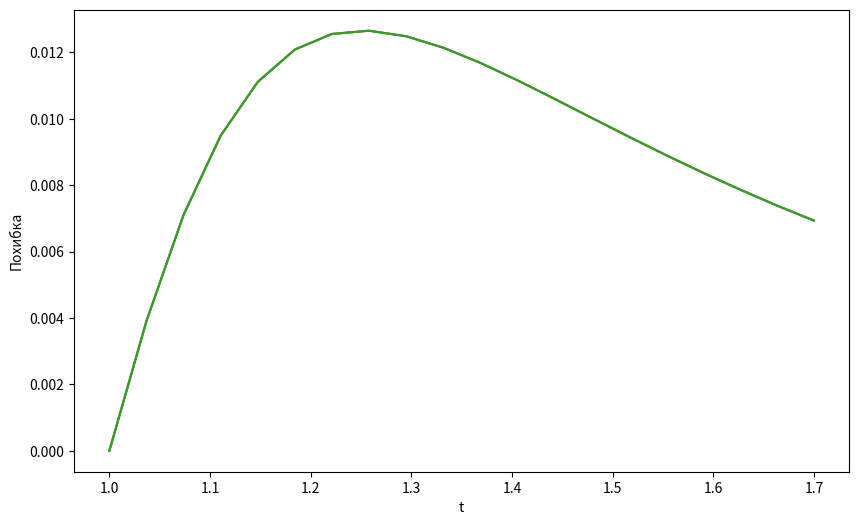

The script that saved this image:
import numpy as np
from scipy.integrate import solve_ivp
from scipy.optimize import fsolve
import matplotlib.pyplot as plt
from math import log, sin

def f(t, y):
    return (2*y/(1+t**2))

def func(t, y):
    return np.log(t) / (np.sin(y/3))**2

t0 = 1
tk = 1.7
y0 = 1

analytic = solve_ivp(f, (t0, tk), [y0])

t = analytic.t
y = analytic.y[0]

print("Розв'язок")
for i in range(len(t)):
    print("t =", t[i], "; y =", y[i])

def method_milna(f, t0, tk, y0, h):
    n = int((tk-t0) / h)
    t = np.linspace(t0, tk, n+1)
    y = np.zeros(n+1)
    y[0] = y0
    for i in range(3):
        nset1 = h * f(t[i], y[i])
        nset2 = h * f(t[i] + h/2, y[i] + nset1/2)
        nset3 = h * f(t[i] + h/2, y[i] + nset2/2)
        nset4 = h * f(t[i+1], y[i] + nset3)
        y[i+1] = y[i] + (nset1 + 2*nset2 + 2*nset3 + nset4)/6
    for i in range(3, n):
        PFRAy = y[i-3] + 4*h/3 * (2*f(t[i], y[i]) - f(t[i-1], y[i-1]) + 2*f(t[i-2], y[i-2]))
        UFNFy = y[i-1] + h/3 * (f(t[i+1], PFRAy) + 4*f(t[i], y[i]) + f(t[i-1], y[i-1]))
        y[i+1] = UFNFy
    return t, y

h = 0.1
t, y = method_milna(f, t0, tk, y0, h)
print("Розв'язок методом Мілна")
for i in range(len(t)):
    print("t=",t[i],"; y=",y[i])

print("Метод Адамса:")
def adams_method(h):
    t = np.arange(t0, tk+h, h)
    y = np.zeros_like(t)
    y[0] = y0
    for i in range(0, 3):
        k1 = h * f(t[i], y[i])
        k2 = h * f(t[i] + h/2, y[i] + k1/2)
        k3 = h * f(t[i] + h/2, y[i] + k2/2)
        k4 = h * f(t[i] + h, y[i] + k3)
        y[i+1] = y[i] + (k1 + 2*k2 + 2*k3 + k4) / 6
    for i in range(3, len(t)-1):
        y[i+1] = y[i] + h * (55*f(t[i], y[i]) - 59*f(t[i-1], y[i-1]) + 37*f(t[i-2], y[i-2]) -9*f(t[i-3], y[i-3])) / 24
    return t, y

h1 = 0.05
t1, y1 = adams_method(h1)
h2 = 0.1
t2, y2 = adams_method(h2)
print("h1 =", h1)
for i in range(len(t1)):
    print("t=", t1[i], "; y=", y1[i])
print("h2 =",h2)
for i in range(len(t2)):
    print("t=", t2[i], "; y=", y2[i])
er1 = np.linalg.norm(np.abs(y1 - np.interp(t1, t2, y2)))
er2 = np.linalg.norm(np.abs(y2 - np.interp(t2, t1, y1)))
print("Похибка між ", h1, "та", h2, "(обчисл. як норма):")
print("y1:", er1,"y2:",er2)

num_points = 20
h = (tk - t0) / (num_points - 1)
t = np.linspace(t0, tk, num_points)
y = np.zeros(num_points)
y[0] = y0
for i in range(1, num_points):
    y[i] = y[i-1] + h * func(t[i-1], y[i-1])
print("Явний однокроковий метод:")
for i in range(len(t)):
    print("t=",t[i],"; y=",y[i])

def rk23(y, y_prev, t, h):
    nset1 = h * func(t, y)
    nset2 = h * func(t + h, y + nset1)
    return y - y_prev - (nset1 + nset2) / 2
for i in range(1, num_points):
    y[i] = fsolve(rk23, y[i-1], args=(y[i-1], t[i-1], h))
print("Метод Рунге - Кутти 2(3):")
for i in range(len(t)):
    print("t=",t[i],"; y=",y[i])

def rk45(y, y_prev, t, h):
    nset1 = h * func(t, y)
    nset2 = h * func(t + h/2, y + nset1/2)
    nset3 = h * func(t + h/2, y + nset2/2)
    nset4 = h * func(t + h, y + nset3)
    return y - y_prev - (nset1 + 2*nset2 + 2*nset3 + nset4) / 6
for i in range(1, num_points):
    y[i] = fsolve(rk45, y[i-1], args=(y[i-1], t[i-1], h))
print("Метод Рунге - Кутти 4(5):")
for i in range(len(t)):
    print("t=",t[i],"; y=",y[i])

def equation_euler(y, y_prev, t , h):
    return y - y_prev - h * func(t, y)

def equation_rk23(y, y_prev, t , h):
    nset1 = h * func(t, y)
    nset2 = h * func(t + h, y + nset1)
    nset3 = h * func(t + h/2, y + nset1/4 + nset2/4)
    return y - y_prev - (nset1 + 3*nset3) / 4

def equation_rk45(y, y_prev, t, h):
    nset1 = h * func(t, y)
    nset2 = h * func(t + h/2, y + nset1/2)
    nset3 = h * func(t + h/2, y + nset2/2)
    nset4 = h * func(t + h, y + nset3)
    nset5 = h * func(t + h, y + nset1/6 + nset2/3 + nset3/3 + nset4/6)
    return y - y_prev - (nset1 + 4*nset4 + nset5) / 6

y_euler = y_rk23 = y_rk45 = np.zeros(num_points)
y_euler[0] = y_rk23[0] = y_rk45[0] = y0

for i in range(1, num_points):
    y_euler[i] = fsolve(equation_euler, y_euler[i-1], args=(y_euler[i-1], t[i-1], h))
    y_rk23[i] = fsolve(equation_rk23, y_rk23[i-1], args=(y_rk23[i-1], t[i-1], h))
    y_rk45[i] = fsolve(equation_rk45, y_rk45[i-1], args=(y_rk45[i-1], t[i-1], h))

error_euler = np.abs(y - y_euler)
error_rk23 = np.abs(y - y_rk23)
error_rk45 = np.abs(y - y_rk45)

for i in range(1, num_points):
    y_euler[i] = fsolve(equation_euler, y_euler[i-1], args=(y_euler[i-1], t[i-1], h))
    y_rk23[i] = fsolve(equation_rk23, y_rk23[i-1], args=(y_rk23[i-1], t[i-1], h))
    y_rk45[i] = fsolve(equation_rk45, y_rk45[i-1], args=(y_rk45[i-1], t[i-1], h))

error_euler = np.abs(y - y_euler)
error_rk23 = np.abs(y - y_rk23)
error_rk45 = np.abs(y - y_rk45)
plt.figure(figsize=(10, 6))
plt.plot(t, error_euler, label="Метод Ейлера")
plt.plot(t, error_rk23, label="Рунге - Кутти2(3)")
plt.plot(t, error_rk45, label="Рунге - Кутти4(5)")
plt.xlabel("t")
plt.ylabel("Похибка")
plt.show()
print("Максимальні похибки (обчисл. як норма)\nЕйлера:", np.linalg.norm(error_euler), "Рунге - Кутти2(3):",
      np.linalg.norm(error_rk23), "Рунге - Кутти4(5):", np.linalg.norm(error_rk45))
plt.show()
